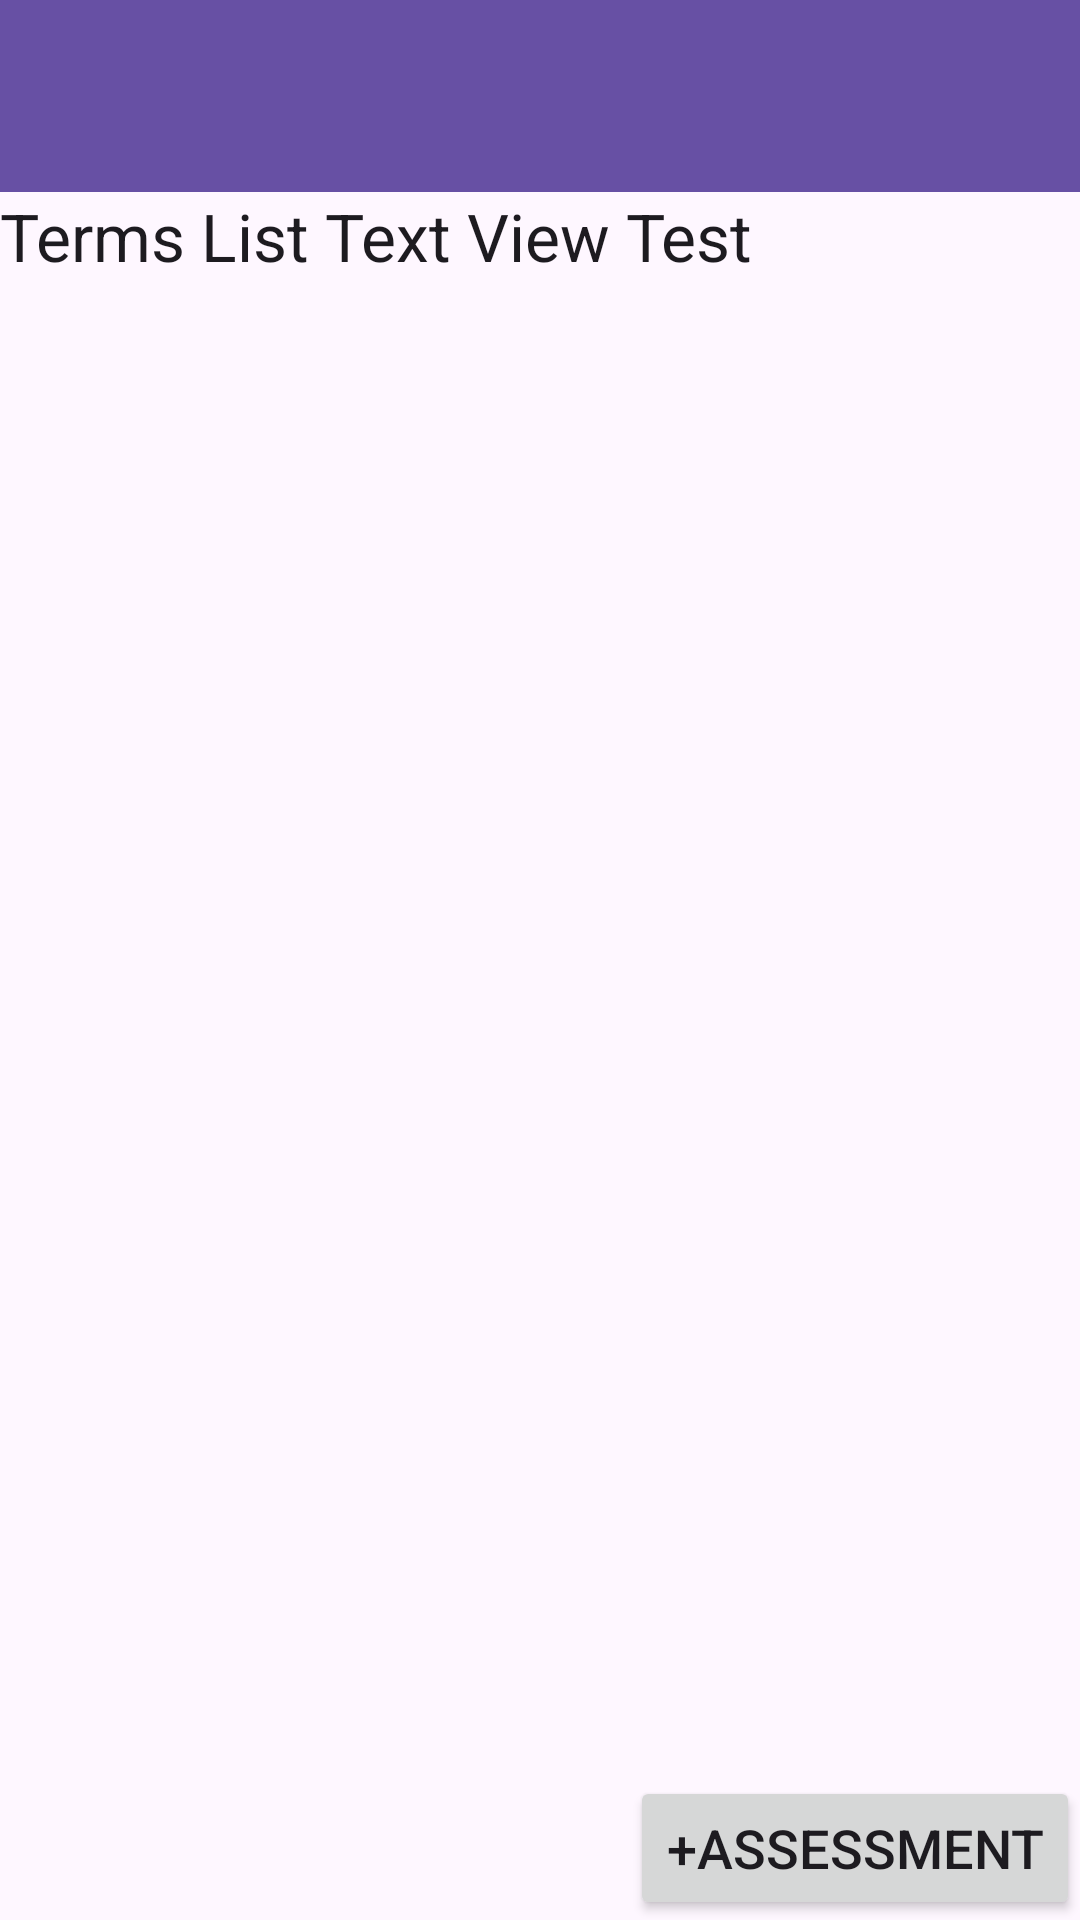

Write the Android layout XML for this screen, with the resource values it uses.
<!-- AndroidManifest.xml: application theme Theme.AcademicPlanner -->
<!-- res/layout/activity_assessments_list.xml -->
<?xml version="1.0" encoding="utf-8"?>
<androidx.constraintlayout.widget.ConstraintLayout xmlns:android="http://schemas.android.com/apk/res/android"
    xmlns:app="http://schemas.android.com/apk/res-auto"
    xmlns:tools="http://schemas.android.com/tools"
    android:layout_width="match_parent"
    android:layout_height="match_parent"
    tools:context=".UI.AssessmentsList">


    <androidx.appcompat.widget.Toolbar
        android:id="@+id/ass_list_toolbar"
        android:layout_width="match_parent"
        android:layout_height="wrap_content"
        android:background="?attr/colorPrimary"
        android:minHeight="?attr/actionBarSize"
        android:theme="?attr/actionBarTheme"
        app:layout_constraintStart_toStartOf="parent"
        app:layout_constraintTop_toTopOf="parent" />

    <ScrollView
        android:layout_height="0dp"
        android:layout_width="0dp"
        app:layout_constraintTop_toBottomOf="@+id/ass_list_toolbar"
        app:layout_constraintStart_toStartOf="parent"
        app:layout_constraintEnd_toEndOf="parent"
        app:layout_constraintBottom_toBottomOf="parent">


        <LinearLayout

            android:layout_width="match_parent"
            android:layout_height="wrap_content"
            android:orientation="vertical">

            <TextView
                android:id="@+id/textView2"
                android:layout_width="match_parent"
                android:layout_height="wrap_content"
                android:text="Terms List Text View Test"
                android:textAppearance="@style/TextAppearance.AppCompat.Large" />

        </LinearLayout>
    </ScrollView>

    <Button
        android:id="@+id/addAssmntBut"
        android:layout_width="wrap_content"
        android:layout_height="wrap_content"
        android:text="+Assessment"
        android:textSize="18sp"
        app:layout_constraintBottom_toBottomOf="parent"
        app:layout_constraintEnd_toEndOf="parent"/>

</androidx.constraintlayout.widget.ConstraintLayout>
<!-- resources referenced by this layout -->
<resources>
  <style name="Theme.AcademicPlanner" parent="Base.Theme.AcademicPlanner" />
  <style name="Base.Theme.AcademicPlanner" parent="Theme.Material3.DayNight">
          
          
      </style>
</resources>
